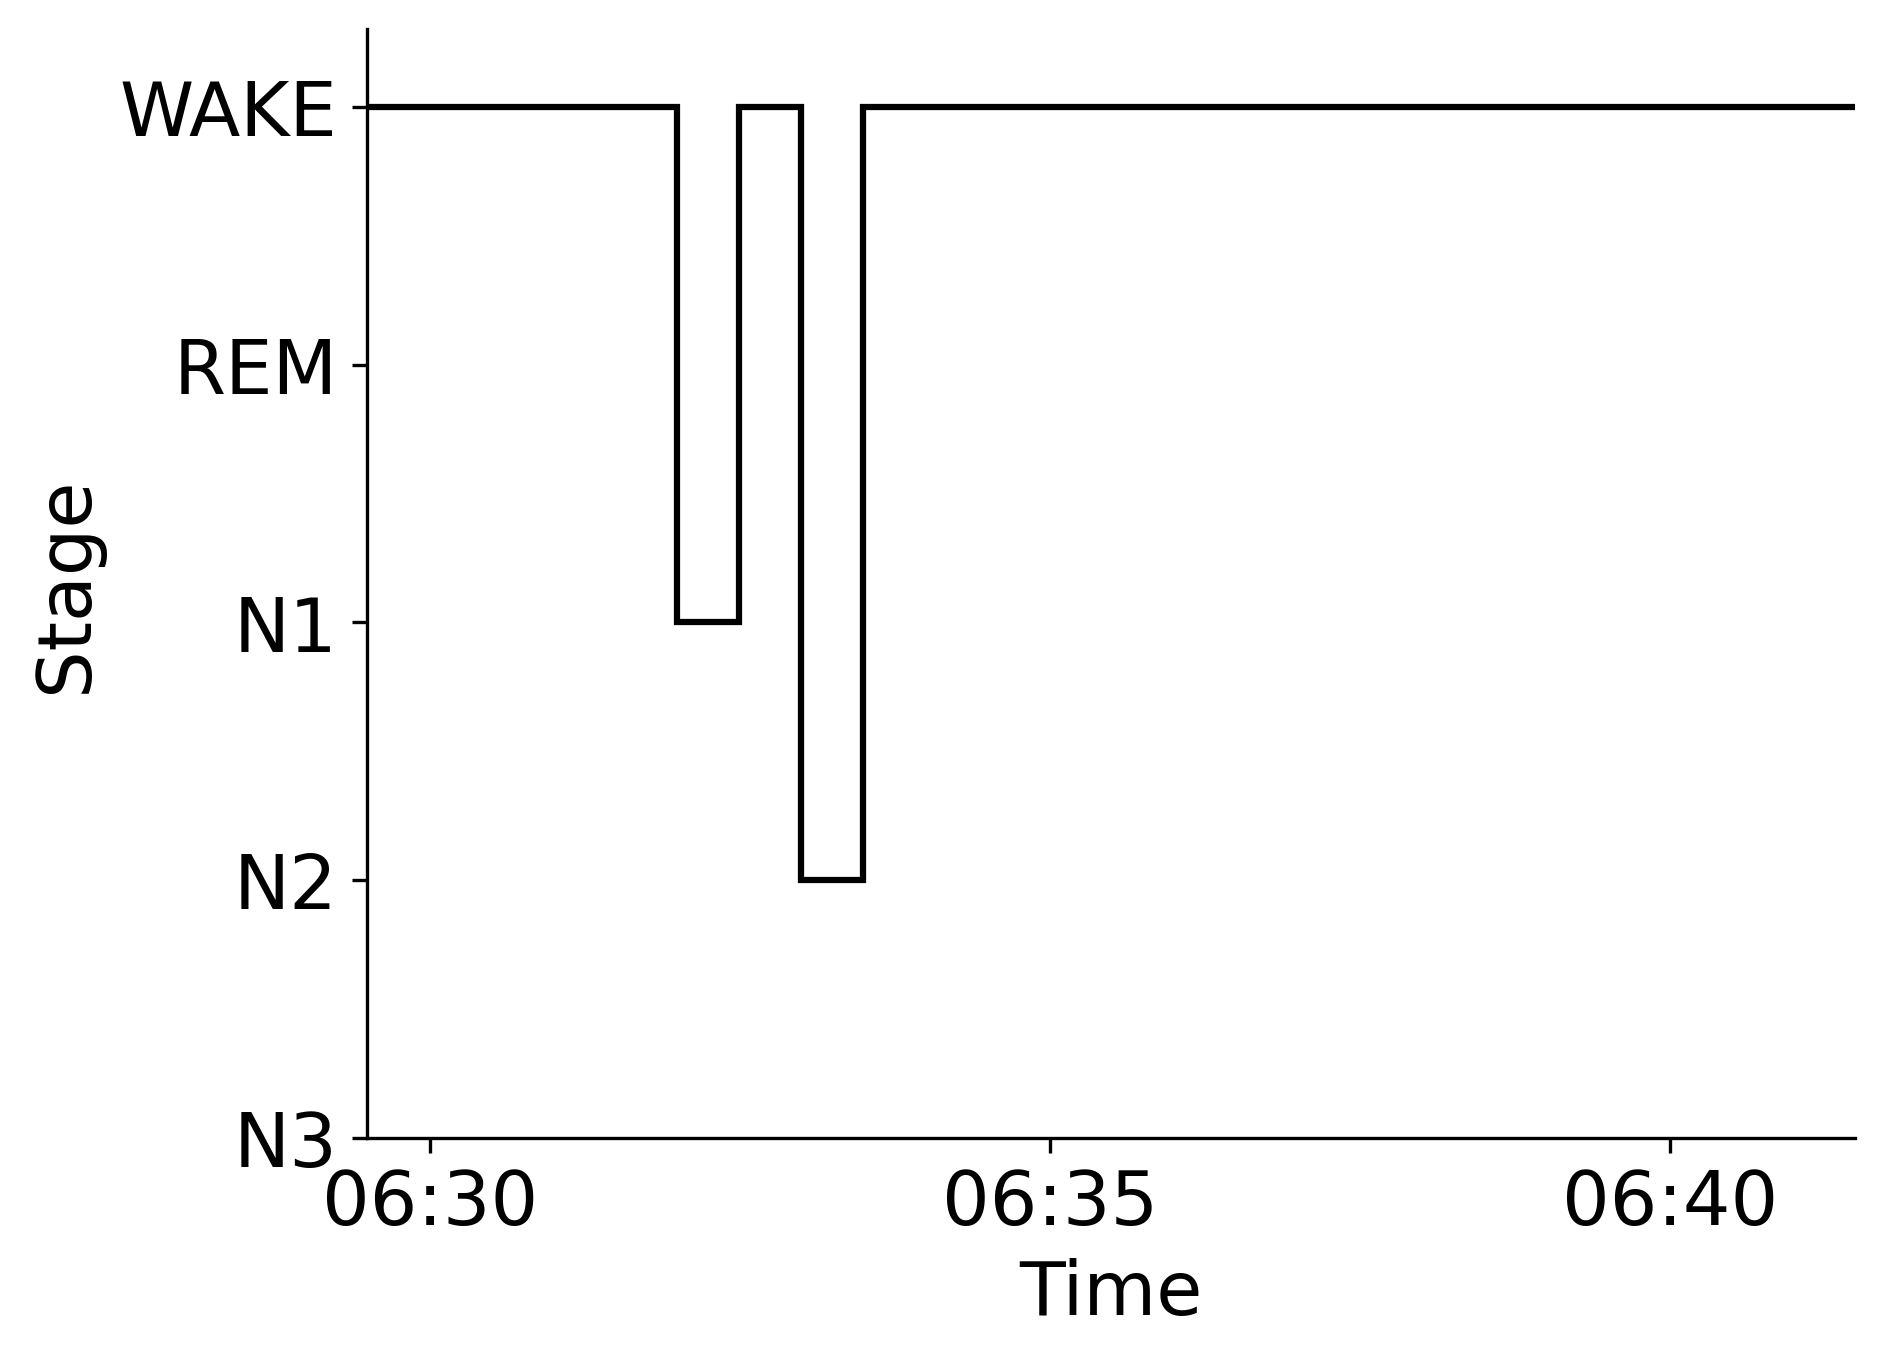

Data behind this chart, as committed beside it:
Epoch, Subject, Session, Recording, RecordingEpoch, Time, Stage
0, sub-00053, ses-1, sub-00053_ses-1_task-sleep_acq-20160907T…, 0, 2016-09-07 06:29:29.328501+00:00, WAKE
1, sub-00053, ses-1, sub-00053_ses-1_task-sleep_acq-20160907T…, 1, 2016-09-07 06:29:59.328501+00:00, WAKE
2, sub-00053, ses-1, sub-00053_ses-1_task-sleep_acq-20160907T…, 2, 2016-09-07 06:30:29.328501+00:00, WAKE
3, sub-00053, ses-1, sub-00053_ses-1_task-sleep_acq-20160907T…, 3, 2016-09-07 06:30:59.328501+00:00, WAKE
4, sub-00053, ses-1, sub-00053_ses-1_task-sleep_acq-20160907T…, 4, 2016-09-07 06:31:29.328501+00:00, WAKE
5, sub-00053, ses-1, sub-00053_ses-1_task-sleep_acq-20160907T…, 5, 2016-09-07 06:31:59.328501+00:00, N1
6, sub-00053, ses-1, sub-00053_ses-1_task-sleep_acq-20160907T…, 6, 2016-09-07 06:32:29.328501+00:00, WAKE
7, sub-00053, ses-1, sub-00053_ses-1_task-sleep_acq-20160907T…, 7, 2016-09-07 06:32:59.328501+00:00, N2
8, sub-00053, ses-1, sub-00053_ses-1_task-sleep_acq-20160907T…, 8, 2016-09-07 06:33:29.328501+00:00, WAKE
9, sub-00053, ses-1, sub-00053_ses-1_task-sleep_acq-20160907T…, 9, 2016-09-07 06:33:59.328501+00:00, WAKE
10, sub-00053, ses-1, sub-00053_ses-1_task-sleep_acq-20160907T…, 10, 2016-09-07 06:34:29.328501+00:00, WAKE
11, sub-00053, ses-1, sub-00053_ses-1_task-sleep_acq-20160907T…, 11, 2016-09-07 06:34:59.328501+00:00, WAKE
12, sub-00053, ses-1, sub-00053_ses-1_task-sleep_acq-20160907T…, 12, 2016-09-07 06:35:29.328501+00:00, WAKE
13, sub-00053, ses-1, sub-00053_ses-1_task-sleep_acq-20160907T…, 13, 2016-09-07 06:35:59.328501+00:00, WAKE
14, sub-00053, ses-1, sub-00053_ses-1_task-sleep_acq-20160907T…, 14, 2016-09-07 06:36:29.328501+00:00, WAKE
15, sub-00053, ses-1, sub-00053_ses-1_task-sleep_acq-20160907T…, 15, 2016-09-07 06:36:59.328501+00:00, WAKE
16, sub-00053, ses-1, sub-00053_ses-1_task-sleep_acq-20160907T…, 16, 2016-09-07 06:37:29.328501+00:00, WAKE
17, sub-00053, ses-1, sub-00053_ses-1_task-sleep_acq-20160907T…, 17, 2016-09-07 06:37:59.328501+00:00, WAKE
18, sub-00053, ses-1, sub-00053_ses-1_task-sleep_acq-20160907T…, 18, 2016-09-07 06:38:29.328501+00:00, WAKE
19, sub-00053, ses-1, sub-00053_ses-1_task-sleep_acq-20160907T…, 19, 2016-09-07 06:38:59.328501+00:00, WAKE
20, sub-00053, ses-1, sub-00053_ses-1_task-sleep_acq-20160907T…, 20, 2016-09-07 06:39:29.328501+00:00, WAKE
21, sub-00053, ses-1, sub-00053_ses-1_task-sleep_acq-20160907T…, 21, 2016-09-07 06:39:59.328501+00:00, WAKE
22, sub-00053, ses-1, sub-00053_ses-1_task-sleep_acq-20160907T…, 22, 2016-09-07 06:40:29.328501+00:00, WAKE
23, sub-00053, ses-1, sub-00053_ses-1_task-sleep_acq-20160907T…, 23, 2016-09-07 06:40:59.328501+00:00, WAKE
